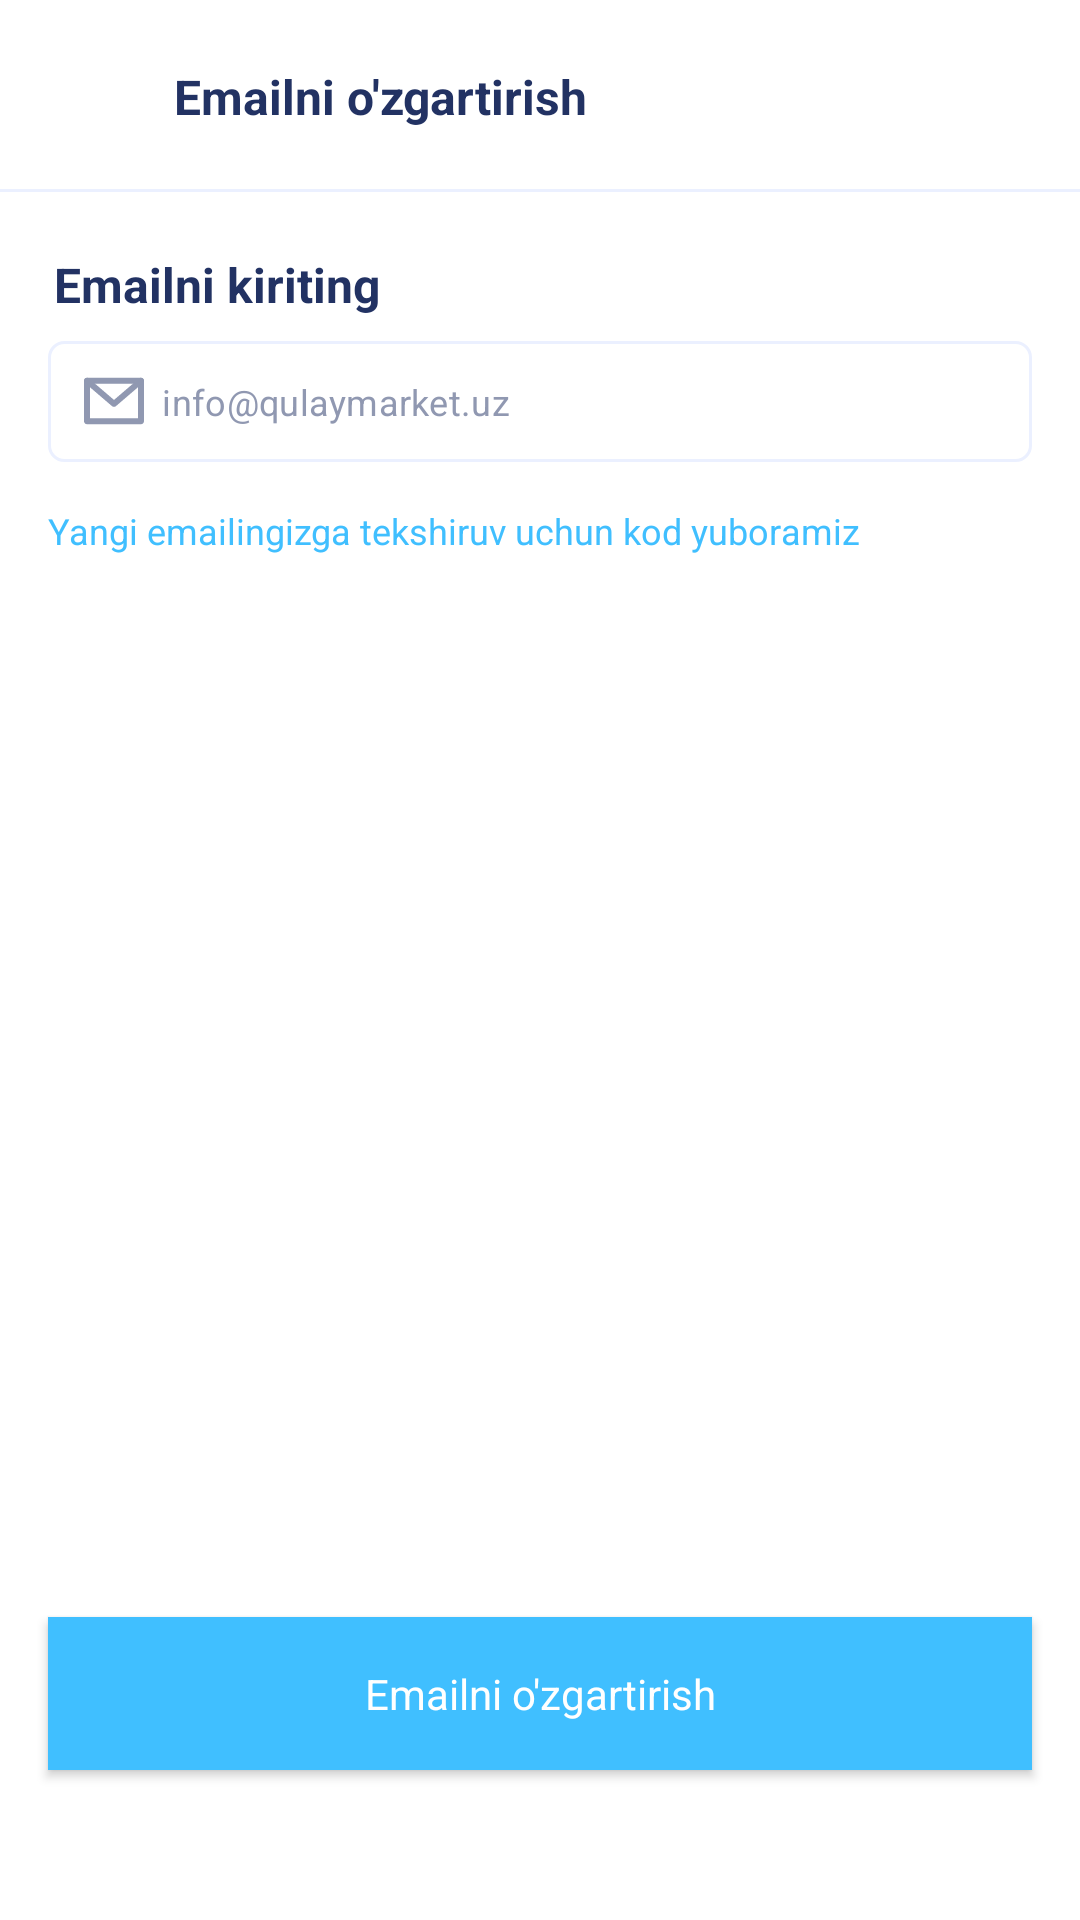

Layout XML and referenced resources for this Android screen:
<!-- AndroidManifest.xml: application theme Theme.QulayMarket -->
<!-- res/layout/fragment_change_email.xml -->
<?xml version="1.0" encoding="utf-8"?>
<androidx.constraintlayout.widget.ConstraintLayout xmlns:android="http://schemas.android.com/apk/res/android"
    xmlns:tools="http://schemas.android.com/tools"
    android:layout_width="match_parent"
    android:layout_height="match_parent"
    xmlns:app="http://schemas.android.com/apk/res-auto"
    tools:context=".profile.ChangeEmailFragment">

    <androidx.constraintlayout.widget.ConstraintLayout
        android:id="@+id/actionBar"
        android:layout_width="match_parent"
        app:layout_constraintTop_toTopOf="parent"
        app:layout_constraintEnd_toEndOf="parent"
        app:layout_constraintStart_toStartOf="parent"
        app:layout_constraintHeight_percent="0.10"
        android:layout_height="0dp">

        <LinearLayout
            android:id="@+id/back_button"
            app:layout_constraintStart_toStartOf="parent"
            app:layout_constraintTop_toTopOf="parent"
            android:gravity="center"
            android:paddingStart="24dp"
            android:paddingEnd="18dp"
            app:layout_constraintBottom_toBottomOf="parent"
            android:layout_width="wrap_content"
            android:layout_height="match_parent">
            <ImageView
                app:layout_constraintVertical_bias="0.5"
                android:src="@drawable/ic_back"
                app:layout_constraintDimensionRatio="h,1"
                app:layout_constraintTop_toTopOf="parent"
                app:layout_constraintEnd_toEndOf="parent"
                app:layout_constraintStart_toStartOf="parent"
                app:layout_constraintBottom_toBottomOf="parent"
                android:layout_width="16dp"
                android:layout_height="16dp"/>
        </LinearLayout>

        <TextView
            app:layout_constraintTop_toTopOf="parent"
            android:text="Emailni o'zgartirish"
            android:textStyle="bold"
            android:textColor="#223263"
            android:textSize="16sp"
            app:layout_constraintBottom_toBottomOf="parent"
            app:layout_constraintStart_toEndOf="@id/back_button"
            android:layout_width="wrap_content"
            android:layout_height="wrap_content"/>

        <View
            app:layout_constraintEnd_toEndOf="parent"
            app:layout_constraintStart_toStartOf="parent"
            app:layout_constraintBottom_toBottomOf="parent"
            android:background="#EBF0FF"
            android:layout_width="match_parent"
            android:layout_height="1dp"/>
    </androidx.constraintlayout.widget.ConstraintLayout>

    <TextView
        android:id="@+id/change_name_text"
        android:text="Emailni kiriting"
        android:layout_marginStart="18dp"
        android:textStyle="bold"
        android:textColor="#223263"
        android:textSize="16sp"
        android:layout_marginTop="20dp"
        app:layout_constraintStart_toStartOf="parent"
        app:layout_constraintTop_toBottomOf="@id/actionBar"
        android:layout_width="wrap_content"
        android:layout_height="wrap_content"/>

    <com.google.android.material.textfield.TextInputLayout
        android:id="@+id/email"
        android:layout_width="0dp"
        android:layout_height="45dp"
        android:layout_marginHorizontal="16dp"
        android:layout_marginTop="8dp"
        android:textColorHint="@color/grey"
        app:boxStrokeWidth="0dp"
        app:boxStrokeWidthFocused="0dp"
        app:hintEnabled="false"
        app:layout_constraintTop_toBottomOf="@id/change_name_text"
        app:layout_constraintEnd_toEndOf="parent"
        app:layout_constraintStart_toStartOf="parent"
        app:passwordToggleEnabled="false"
        app:passwordToggleTint="@color/grey">

        <com.google.android.material.textfield.TextInputEditText
            android:layout_width="match_parent"
            android:layout_height="wrap_content"
            android:background="@drawable/edit_text_background"
            android:hint="info@qulaymarket.uz"
            android:textColorHint="#9098B1"
            android:drawableStart="@drawable/ic_email_gray"
            android:drawablePadding="6dp"
            android:inputType="text"
            android:padding="12dp"
            android:textSize="12sp" />

    </com.google.android.material.textfield.TextInputLayout>

    <TextView
        android:layout_marginStart="16dp"
        app:layout_constraintStart_toStartOf="parent"
        android:layout_marginTop="10dp"
        android:textColor="#40BFFF"
        android:textSize="12sp"
        app:layout_constraintTop_toBottomOf="@id/email"
        android:text="Yangi emailingizga tekshiruv uchun kod yuboramiz"
        android:layout_width="wrap_content"
        android:layout_height="wrap_content"/>

    <Button
        android:id="@+id/save_button"
        android:layout_width="0dp"
        android:layout_height="wrap_content"
        android:layout_marginHorizontal="16dp"
        android:background="@color/lightBlue"
        android:padding="16dp"
        android:layout_marginBottom="50dp"
        android:text="Emailni o'zgartirish"
        android:textSize="14sp"
        android:textColor="@color/white"
        android:layout_marginTop="16dp"
        app:layout_constraintEnd_toEndOf="parent"
        app:layout_constraintStart_toStartOf="parent"
        app:layout_constraintBottom_toBottomOf="parent" />

</androidx.constraintlayout.widget.ConstraintLayout>
<!-- resources referenced by this layout -->
<resources>
  <color name="grey">#9098B1</color>
  <color name="lightBlue">#40BFFF</color>
  <color name="white">#FFFFFFFF</color>
  <!-- drawable edit_text_background (drawable) -->
  <?xml version="1.0" encoding="utf-8"?>
  <selector xmlns:android="http://schemas.android.com/apk/res/android">
      <item>
          <shape>
              <corners android:radius="5dp"/>
              <stroke android:color="@color/lightGrey"
                  android:width="1dp"/>
          </shape>
      </item>
  </selector>
  <!-- drawable ic_email_gray (drawable) -->
  <vector xmlns:android="http://schemas.android.com/apk/res/android"
      android:width="20dp"
      android:height="16dp"
      android:viewportWidth="20"
      android:viewportHeight="16">
      <path
          android:pathData="M0,1.25C0,0.6977 0.4477,0.25 1,0.25H19C19.5523,0.25 20,0.6977 20,1.25V14.75C20,15.3023 19.5523,15.75 19,15.75H1C0.4477,15.75 0,15.3023 0,14.75V1.25ZM2,2.25V13.75H18V2.25H2Z"
          android:fillColor="#9098B1"
          android:fillType="evenOdd"/>
      <path
          android:pathData="M0.2407,0.5992C0.6002,0.1799 1.2315,0.1313 1.6508,0.4908L10,7.6471L18.3492,0.4908C18.7685,0.1313 19.3998,0.1799 19.7593,0.5992C20.1187,1.0186 20.0701,1.6499 19.6508,2.0093L10.6508,9.7234C10.2763,10.0444 9.7237,10.0444 9.3492,9.7234L0.3492,2.0093C-0.0701,1.6499 -0.1187,1.0186 0.2407,0.5992Z"
          android:fillColor="#9098B1"
          android:fillType="evenOdd"/>
  </vector>
  <style name="Theme.QulayMarket" parent="Theme.MaterialComponents.Light.NoActionBar">
          
          <item name="colorPrimary">@color/lightBlue</item>
          <item name="colorOnPrimary">@color/white</item>
          <item name="colorPrimaryDark">@color/white</item>
          <item name="android:windowLightStatusBar" tools:targetApi="m">true</item>
          <item name="fontFamily">@font/poppins_medium</item>
          <item name="android:textColor">@color/darkBlue</item>
          <item name="android:textAllCaps">false</item>
          <item name="backgroundColor">@color/white</item>
          <item name="android:textSize">12sp</item>
          <item name="textAppearanceButton">@style/TextAppearance.App.Button</item>
      </style>
  <color name="lightGrey">#EBF0FF</color>
  <color name="darkBlue">#223263</color>
  <style name="TextAppearance.App.Button" parent="TextAppearance.MaterialComponents.Button">
          <item name="android:textAllCaps">false</item>
          <item name="textAllCaps">false</item>
          <item name="android:textSize">8sp</item>
      </style>
</resources>
